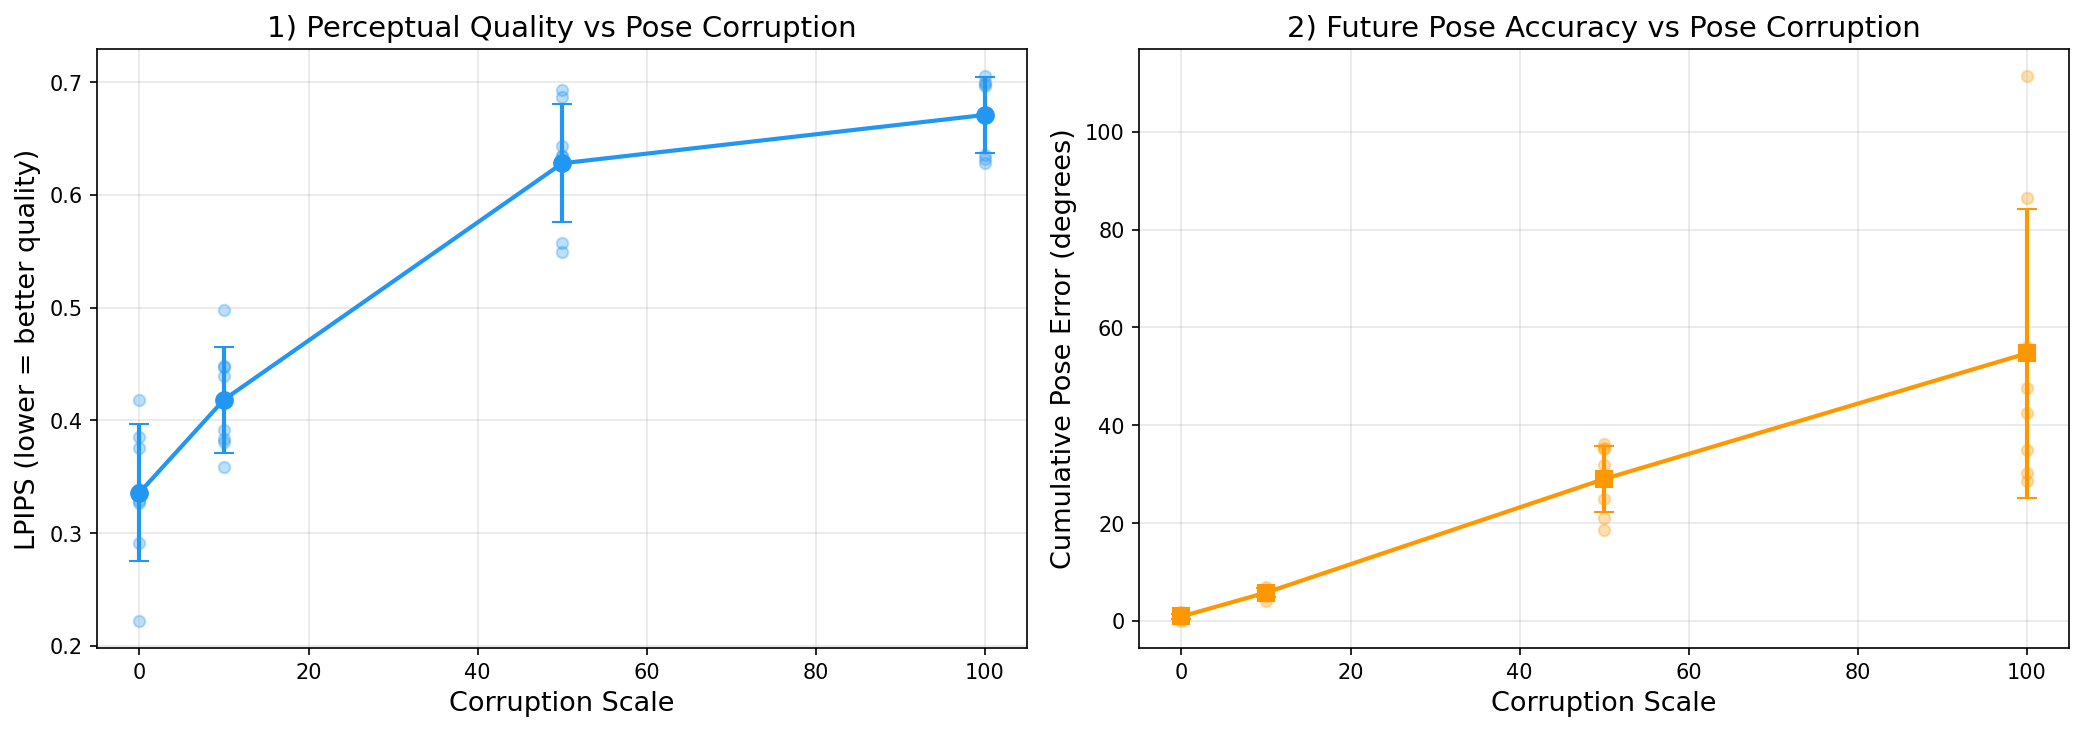

Values plotted in this chart, from the file beside it:
sample_id, corruption_scale, lpips, final_pose_error_deg
sample_0000, 0.0, 0.3856, 0.8211
sample_0001, 0.0, 0.3392, 0.0
sample_0002, 0.0, 0.327, 1.189
sample_0003, 0.0, 0.2914, 0.6153
sample_0004, 0.0, 0.3755, 1.434
sample_0005, 0.0, 0.4181, 0.7915
sample_0006, 0.0, 0.2222, 0.4334
sample_0007, 0.0, 0.3282, 1.866
sample_0000, 10.0, 0.4483, 6.346
sample_0001, 10.0, 0.4477, 4.075
sample_0002, 10.0, 0.3915, 6.206
sample_0003, 10.0, 0.3833, 5.126
sample_0004, 10.0, 0.4396, 6.156
sample_0005, 10.0, 0.4976, 5.726
sample_0006, 10.0, 0.3805, 5.709
sample_0007, 10.0, 0.3589, 6.913
sample_0000, 50.0, 0.643, 31.81
sample_0001, 50.0, 0.6868, 35.1
sample_0002, 50.0, 0.6342, 18.62
sample_0003, 50.0, 0.627, 36.14
sample_0004, 50.0, 0.5571, 29.06
sample_0005, 50.0, 0.6343, 21.13
sample_0006, 50.0, 0.6931, 35.36
sample_0007, 50.0, 0.5493, 24.82
sample_0000, 100.0, 0.7002, 30.14
sample_0001, 100.0, 0.6963, 111.3
sample_0002, 100.0, 0.6726, 47.57
sample_0003, 100.0, 0.6317, 86.55
sample_0004, 100.0, 0.6285, 28.69
sample_0005, 100.0, 0.6982, 55.89
sample_0006, 100.0, 0.7053, 42.45
sample_0007, 100.0, 0.6352, 35
